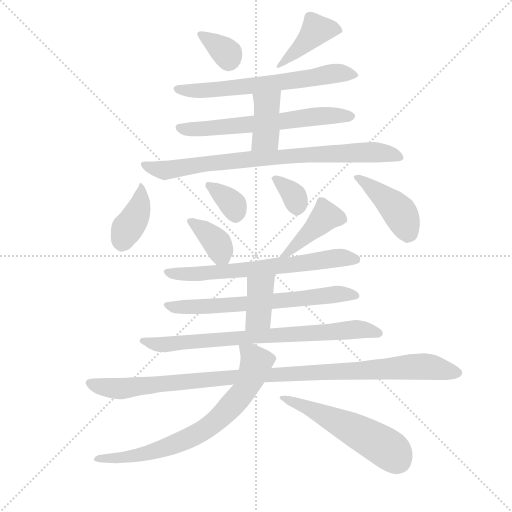
t = 0.00 s
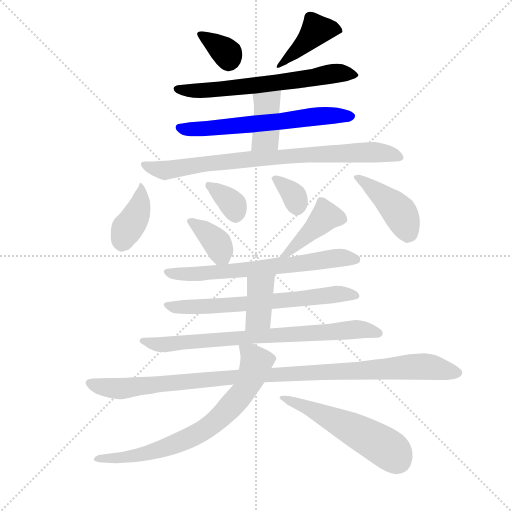
t = 2.64 s
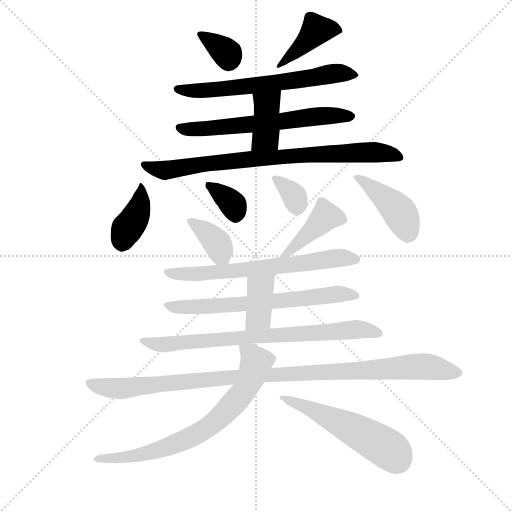
t = 5.27 s
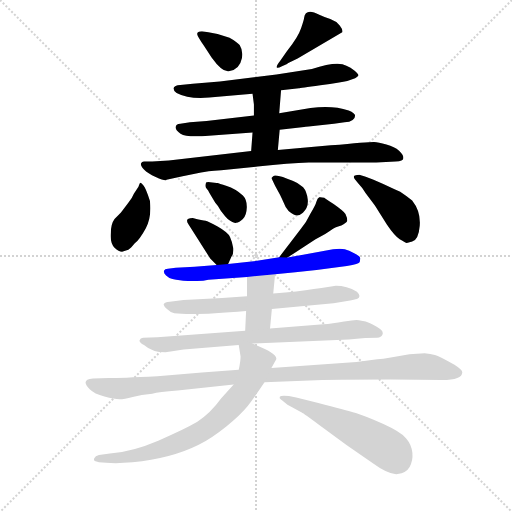
t = 7.91 s
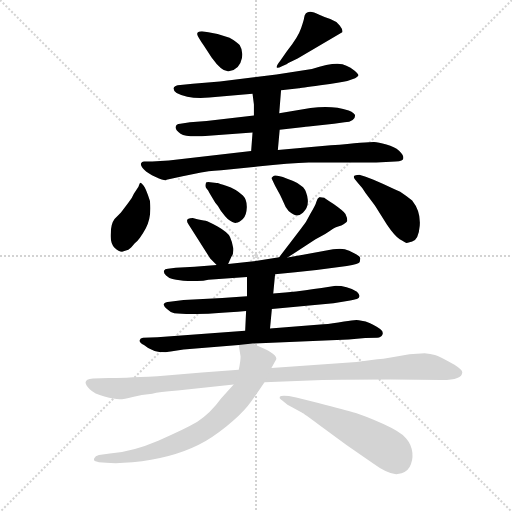
t = 10.54 s
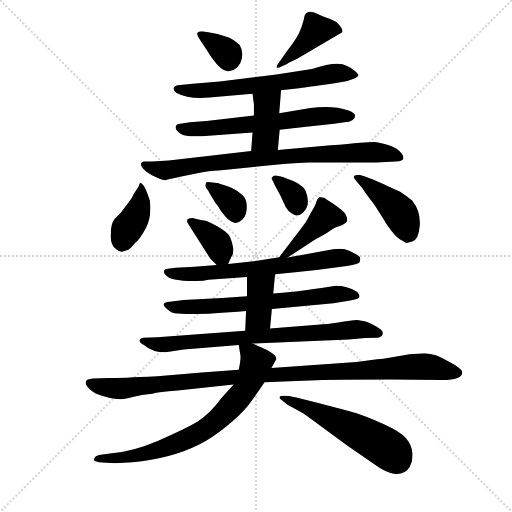
t = 13.18 s

The animated SVG that drew these frames (rendered in a browser with its animation timeline set to each time). Animation: 19 CSS @keyframes rules; one cycle of 13.18 s.

<svg version="1.1" viewBox="0 0 1024 1024" xmlns="http://www.w3.org/2000/svg">
  <g stroke="lightgray" stroke-dasharray="1,1" stroke-width="1" transform="scale(4, 4)">
    <line x1="0" y1="0" x2="256" y2="256"></line>
    <line x1="256" y1="0" x2="0" y2="256"></line>
    <line x1="128" y1="0" x2="128" y2="256"></line>
    <line x1="0" y1="128" x2="256" y2="128"></line>
  </g>
  <g transform="scale(0.92, -0.92) translate(60, -850)">
    <style type="text/css">
      
        @keyframes keyframes0 {
          from {
            stroke: blue;
            stroke-dashoffset: 340;
            stroke-width: 128;
          }
          53% {
            animation-timing-function: step-end;
            stroke: blue;
            stroke-dashoffset: 0;
            stroke-width: 128;
          }
          to {
            stroke: black;
            stroke-width: 1024;
          }
        }
        #make-me-a-hanzi-animation-0 {
          animation: keyframes0 0.5266927083333334s both;
          animation-delay: 0s;
          animation-timing-function: linear;
        }
      
        @keyframes keyframes1 {
          from {
            stroke: blue;
            stroke-dashoffset: 407;
            stroke-width: 128;
          }
          57% {
            animation-timing-function: step-end;
            stroke: blue;
            stroke-dashoffset: 0;
            stroke-width: 128;
          }
          to {
            stroke: black;
            stroke-width: 1024;
          }
        }
        #make-me-a-hanzi-animation-1 {
          animation: keyframes1 0.5812174479166666s both;
          animation-delay: 0.5266927083333334s;
          animation-timing-function: linear;
        }
      
        @keyframes keyframes2 {
          from {
            stroke: blue;
            stroke-dashoffset: 646;
            stroke-width: 128;
          }
          68% {
            animation-timing-function: step-end;
            stroke: blue;
            stroke-dashoffset: 0;
            stroke-width: 128;
          }
          to {
            stroke: black;
            stroke-width: 1024;
          }
        }
        #make-me-a-hanzi-animation-2 {
          animation: keyframes2 0.7757161458333334s both;
          animation-delay: 1.10791015625s;
          animation-timing-function: linear;
        }
      
        @keyframes keyframes3 {
          from {
            stroke: blue;
            stroke-dashoffset: 631;
            stroke-width: 128;
          }
          67% {
            animation-timing-function: step-end;
            stroke: blue;
            stroke-dashoffset: 0;
            stroke-width: 128;
          }
          to {
            stroke: black;
            stroke-width: 1024;
          }
        }
        #make-me-a-hanzi-animation-3 {
          animation: keyframes3 0.7635091145833334s both;
          animation-delay: 1.8836263020833335s;
          animation-timing-function: linear;
        }
      
        @keyframes keyframes4 {
          from {
            stroke: blue;
            stroke-dashoffset: 395;
            stroke-width: 128;
          }
          56% {
            animation-timing-function: step-end;
            stroke: blue;
            stroke-dashoffset: 0;
            stroke-width: 128;
          }
          to {
            stroke: black;
            stroke-width: 1024;
          }
        }
        #make-me-a-hanzi-animation-4 {
          animation: keyframes4 0.5714518229166666s both;
          animation-delay: 2.647135416666667s;
          animation-timing-function: linear;
        }
      
        @keyframes keyframes5 {
          from {
            stroke: blue;
            stroke-dashoffset: 816;
            stroke-width: 128;
          }
          73% {
            animation-timing-function: step-end;
            stroke: blue;
            stroke-dashoffset: 0;
            stroke-width: 128;
          }
          to {
            stroke: black;
            stroke-width: 1024;
          }
        }
        #make-me-a-hanzi-animation-5 {
          animation: keyframes5 0.9140625s both;
          animation-delay: 3.2185872395833335s;
          animation-timing-function: linear;
        }
      
        @keyframes keyframes6 {
          from {
            stroke: blue;
            stroke-dashoffset: 388;
            stroke-width: 128;
          }
          56% {
            animation-timing-function: step-end;
            stroke: blue;
            stroke-dashoffset: 0;
            stroke-width: 128;
          }
          to {
            stroke: black;
            stroke-width: 1024;
          }
        }
        #make-me-a-hanzi-animation-6 {
          animation: keyframes6 0.5657552083333334s both;
          animation-delay: 4.132649739583334s;
          animation-timing-function: linear;
        }
      
        @keyframes keyframes7 {
          from {
            stroke: blue;
            stroke-dashoffset: 351;
            stroke-width: 128;
          }
          53% {
            animation-timing-function: step-end;
            stroke: blue;
            stroke-dashoffset: 0;
            stroke-width: 128;
          }
          to {
            stroke: black;
            stroke-width: 1024;
          }
        }
        #make-me-a-hanzi-animation-7 {
          animation: keyframes7 0.53564453125s both;
          animation-delay: 4.698404947916667s;
          animation-timing-function: linear;
        }
      
        @keyframes keyframes8 {
          from {
            stroke: blue;
            stroke-dashoffset: 338;
            stroke-width: 128;
          }
          52% {
            animation-timing-function: step-end;
            stroke: blue;
            stroke-dashoffset: 0;
            stroke-width: 128;
          }
          to {
            stroke: black;
            stroke-width: 1024;
          }
        }
        #make-me-a-hanzi-animation-8 {
          animation: keyframes8 0.5250651041666666s both;
          animation-delay: 5.234049479166667s;
          animation-timing-function: linear;
        }
      
        @keyframes keyframes9 {
          from {
            stroke: blue;
            stroke-dashoffset: 430;
            stroke-width: 128;
          }
          58% {
            animation-timing-function: step-end;
            stroke: blue;
            stroke-dashoffset: 0;
            stroke-width: 128;
          }
          to {
            stroke: black;
            stroke-width: 1024;
          }
        }
        #make-me-a-hanzi-animation-9 {
          animation: keyframes9 0.5999348958333334s both;
          animation-delay: 5.759114583333334s;
          animation-timing-function: linear;
        }
      
        @keyframes keyframes10 {
          from {
            stroke: blue;
            stroke-dashoffset: 371;
            stroke-width: 128;
          }
          55% {
            animation-timing-function: step-end;
            stroke: blue;
            stroke-dashoffset: 0;
            stroke-width: 128;
          }
          to {
            stroke: black;
            stroke-width: 1024;
          }
        }
        #make-me-a-hanzi-animation-10 {
          animation: keyframes10 0.5519205729166666s both;
          animation-delay: 6.359049479166667s;
          animation-timing-function: linear;
        }
      
        @keyframes keyframes11 {
          from {
            stroke: blue;
            stroke-dashoffset: 421;
            stroke-width: 128;
          }
          58% {
            animation-timing-function: step-end;
            stroke: blue;
            stroke-dashoffset: 0;
            stroke-width: 128;
          }
          to {
            stroke: black;
            stroke-width: 1024;
          }
        }
        #make-me-a-hanzi-animation-11 {
          animation: keyframes11 0.5926106770833334s both;
          animation-delay: 6.910970052083334s;
          animation-timing-function: linear;
        }
      
        @keyframes keyframes12 {
          from {
            stroke: blue;
            stroke-dashoffset: 669;
            stroke-width: 128;
          }
          69% {
            animation-timing-function: step-end;
            stroke: blue;
            stroke-dashoffset: 0;
            stroke-width: 128;
          }
          to {
            stroke: black;
            stroke-width: 1024;
          }
        }
        #make-me-a-hanzi-animation-12 {
          animation: keyframes12 0.79443359375s both;
          animation-delay: 7.503580729166667s;
          animation-timing-function: linear;
        }
      
        @keyframes keyframes13 {
          from {
            stroke: blue;
            stroke-dashoffset: 667;
            stroke-width: 128;
          }
          68% {
            animation-timing-function: step-end;
            stroke: blue;
            stroke-dashoffset: 0;
            stroke-width: 128;
          }
          to {
            stroke: black;
            stroke-width: 1024;
          }
        }
        #make-me-a-hanzi-animation-13 {
          animation: keyframes13 0.7928059895833334s both;
          animation-delay: 8.298014322916668s;
          animation-timing-function: linear;
        }
      
        @keyframes keyframes14 {
          from {
            stroke: blue;
            stroke-dashoffset: 386;
            stroke-width: 128;
          }
          56% {
            animation-timing-function: step-end;
            stroke: blue;
            stroke-dashoffset: 0;
            stroke-width: 128;
          }
          to {
            stroke: black;
            stroke-width: 1024;
          }
        }
        #make-me-a-hanzi-animation-14 {
          animation: keyframes14 0.5641276041666666s both;
          animation-delay: 9.090820312500002s;
          animation-timing-function: linear;
        }
      
        @keyframes keyframes15 {
          from {
            stroke: blue;
            stroke-dashoffset: 769;
            stroke-width: 128;
          }
          71% {
            animation-timing-function: step-end;
            stroke: blue;
            stroke-dashoffset: 0;
            stroke-width: 128;
          }
          to {
            stroke: black;
            stroke-width: 1024;
          }
        }
        #make-me-a-hanzi-animation-15 {
          animation: keyframes15 0.8758138020833334s both;
          animation-delay: 9.654947916666668s;
          animation-timing-function: linear;
        }
      
        @keyframes keyframes16 {
          from {
            stroke: blue;
            stroke-dashoffset: 1059;
            stroke-width: 128;
          }
          78% {
            animation-timing-function: step-end;
            stroke: blue;
            stroke-dashoffset: 0;
            stroke-width: 128;
          }
          to {
            stroke: black;
            stroke-width: 1024;
          }
        }
        #make-me-a-hanzi-animation-16 {
          animation: keyframes16 1.11181640625s both;
          animation-delay: 10.530761718750002s;
          animation-timing-function: linear;
        }
      
        @keyframes keyframes17 {
          from {
            stroke: blue;
            stroke-dashoffset: 732;
            stroke-width: 128;
          }
          70% {
            animation-timing-function: step-end;
            stroke: blue;
            stroke-dashoffset: 0;
            stroke-width: 128;
          }
          to {
            stroke: black;
            stroke-width: 1024;
          }
        }
        #make-me-a-hanzi-animation-17 {
          animation: keyframes17 0.845703125s both;
          animation-delay: 11.642578125000002s;
          animation-timing-function: linear;
        }
      
        @keyframes keyframes18 {
          from {
            stroke: blue;
            stroke-dashoffset: 541;
            stroke-width: 128;
          }
          64% {
            animation-timing-function: step-end;
            stroke: blue;
            stroke-dashoffset: 0;
            stroke-width: 128;
          }
          to {
            stroke: black;
            stroke-width: 1024;
          }
        }
        #make-me-a-hanzi-animation-18 {
          animation: keyframes18 0.6902669270833334s both;
          animation-delay: 12.488281250000002s;
          animation-timing-function: linear;
        }
      
    </style>
    
      <path d="M 393 780 L 379 782 Q 365 782 370 772 Q 371 769 383 751 L 400 725 Q 423 693 437 695 Q 461 698 466 724 Q 469 739 461 752 Q 455 759 439 768 L 413 776 L 393 780 Z" fill="lightgray"></path>
    
      <path d="M 601 811 Q 601 808 594.5 788.5 Q 588 769 564 739 L 550 719 Q 540 706 541.5 703.5 Q 543 701 553 706 L 564 711 Q 565 712 569 714 L 587 723 L 684 780 Q 686 785 678.5 794.5 Q 671 804 658 808.5 Q 645 813 634 818 Q 604 834 601 811 Z" fill="lightgray"></path>
    
      <path d="M 551 654 L 590 658 Q 591 658 636.5 664.5 Q 682 671 695 674 L 712 680 Q 718 684 719 686 Q 720 688 711 696 Q 702 704 693 707 Q 674 718 618 700 L 541 688 L 418 673 L 359 668 L 332 665 Q 319 664 317 658 Q 317 653 324 648 Q 350 634 395 638 L 489 646 L 551 654 Z" fill="lightgray"></path>
    
      <path d="M 548 568 L 601 574 Q 603 574 611 575 L 666 581 L 689 584 Q 712 586 712 599 Q 712 604 698 610 Q 661 622 615 615 L 547 604 L 492 599 L 389 587 L 353 584 L 332 581 Q 322 580 322 574 Q 321 567 332.5 559.5 Q 344 552 379 554 L 489 562 L 548 568 Z" fill="lightgray"></path>
    
      <path d="M 544 524 L 548 568 L 547 604 L 551 654 C 553 684 485 676 489 646 L 492 623 L 492 599 L 489 562 L 486 522 C 484 492 541 494 544 524 Z" fill="lightgray"></path>
    
      <path d="M 271 499 L 253 499 Q 248 499 246.5 494.5 Q 245 490 253 481.5 Q 261 473 278.5 465 Q 296 457 301 458 L 302 459 L 337 467 L 377 475 Q 388 478 421 480 L 500 488 Q 570 496 611 497 L 758 497 L 800 499 Q 817 499 817 506.5 Q 817 514 807.5 522.5 Q 798 531 780 536 Q 762 541 753.5 541.5 Q 745 542 659 534 L 544 524 L 486 522 L 307 501 L 271 499 Z" fill="lightgray"></path>
    
      <path d="M 219 307 Q 224 310 233 321 Q 244 330 257 354 Q 270 378 266 413 Q 257 442 251.5 447.5 Q 246 453 245 452.5 Q 244 452 241 444 L 231 429 Q 227 419 219 409 L 203 388 L 189 374 Q 181 363 181 344 Q 179 321 189 311.5 Q 199 302 207 303 L 219 307 Z" fill="lightgray"></path>
    
      <path d="M 397 454 Q 390 455 388 453 Q 385 444 389 440 Q 393 436 395 431 L 408 409 Q 413 404 420 392 Q 429 380 435 374 Q 447 365 453.5 365.5 Q 460 366 468 374 Q 476 382 476.5 399 Q 477 416 468 425 Q 451 440 433 445.5 Q 415 451 413 452 L 411 452 L 397 454 Z" fill="lightgray"></path>
    
      <path d="M 534 467 L 530 463 L 538 446 L 549 426 Q 551 422 561 400 Q 567 390 573 387 Q 586 376 598.5 387.5 Q 611 399 609 416.5 Q 607 434 599 443 Q 585 454 576 457 L 563 462 Q 538 471 534 467 Z" fill="lightgray"></path>
    
      <path d="M 719 451 Q 727 443 735 430 L 755 403 L 781 362 Q 797 338 809 330 Q 822 322 824 322 Q 834 324 836 325 Q 850 329 852.5 359.5 Q 855 390 836 414 Q 825 423 810 433 Q 749 462 735 466 L 721 470 Q 716 470 711.5 468.5 Q 707 467 711 461 L 719 451 Z" fill="lightgray"></path>
    
      <path d="M 436 276 L 443 292 Q 448 297 447 311 Q 445 324 440 335 Q 435 345 414 357 Q 392 369 387 370 Q 381 370 359 376 Q 340 376 350 362 L 397 288 L 411 274 C 428 257 428 257 436 276 Z" fill="lightgray"></path>
    
      <path d="M 565 290 L 626 330 Q 653 344 660 350 Q 667 356 682 360 Q 693 365 695 370 Q 695 377 691 385 Q 686 392 666 406 Q 645 419 645 420 Q 637 422 634 421 Q 630 419 628 412 Q 626 404 615 386 Q 606 367 595 354 L 547 291 C 529 267 540 274 565 290 Z" fill="lightgray"></path>
    
      <path d="M 393 242 L 477 248 L 538 254 L 582 258 L 628 263 L 694 272 Q 721 276 722 280.5 Q 723 285 723 288 Q 724 292 711 299 Q 698 306 689.5 308 Q 681 310 664 308 L 565 290 L 547 291 L 499 283 L 436 276 L 411 274 L 363 270 L 322 268 L 305 266 Q 298 266 296.5 261.5 Q 295 257 301 251 Q 307 245 315 243.5 Q 323 242 331 240.5 Q 339 239 360 239 Q 381 239 393 242 Z" fill="lightgray"></path>
    
      <path d="M 477 206 L 423 202 L 339 198 L 309 194 Q 298 193 296 189 Q 295 186 303 178 Q 311 170 319 169 Q 362 164 475 174 L 531 178 L 665 191 L 698 196 Q 711 199 716 200 Q 727 205 716 216 Q 694 229 670 229 L 639 224 L 622 222 Q 589 216 534 212 L 477 206 Z" fill="lightgray"></path>
    
      <path d="M 477 248 L 477 206 L 475 174 L 473 131 C 472 101 524 106 527 136 L 531 178 L 534 212 L 538 254 C 541 284 477 278 477 248 Z" fill="lightgray"></path>
    
      <path d="M 473 131 L 282 117 L 251 116 Q 245 115 243.5 110.5 Q 242 106 253 100 Q 271 84 300 84 Q 308 86 311 86 L 339 90 L 459 100 L 489 103 L 698 112 L 734 115 L 760 116 Q 769 117 771 122 Q 776 130 759 139.5 Q 742 149 735 151 L 720 154 Q 714 156 688 151 Q 662 146 643 145 L 527 136 L 473 131 Z" fill="lightgray"></path>
    
      <path d="M 459 46 L 379 40 L 282 32 Q 201 28 177 28 L 142 27 Q 114 25 135 4 Q 145 -6 167 -12 Q 189 -18 199.5 -18 Q 210 -18 228.5 -13 Q 247 -8 271 -6 Q 285 -2 326 1 L 448 14 L 515 19 L 641 24 Q 685 25 789 25 L 901 24 Q 945 24 945 41 Q 945 46 928 57 Q 895 75 885.5 78 Q 876 81 863 82 L 830 80 Q 784 71 760 69 L 715 63 L 530 50 L 459 46 Z" fill="lightgray"></path>
    
      <path d="M 459 100 L 463 75 Q 463 65 459 46 L 448 14 L 421 -16 Q 397 -49 369 -67 Q 340 -84 284 -108 Q 228 -132 179 -136 L 155 -139 Q 147 -141 145 -146 Q 143 -150 146 -152 Q 149 -153 155 -155 L 171 -156 Q 195 -158 228 -155 Q 312 -147 372 -117 Q 401 -102 432 -77 Q 463 -52 479 -32 Q 495 -11 515 19 L 530 50 L 540 68 Q 544 75 526 86 Q 522 89 489 103 C 461 115 456 117 459 100 Z" fill="lightgray"></path>
    
      <path d="M 568 -11 Q 555 -10 551 -11 Q 547 -12 548 -16 Q 552 -20 553 -20 L 565 -30 L 596 -47 Q 600 -49 634 -74 L 694 -118 L 749 -156 Q 786 -183 804.5 -180.5 Q 823 -178 830.5 -165 Q 838 -152 836.5 -134.5 Q 835 -117 823 -103 Q 811 -89 773.5 -72 Q 736 -55 713.5 -48 Q 691 -41 632 -26 L 584 -14 L 568 -11 Z" fill="lightgray"></path>
    
    
      <clipPath id="make-me-a-hanzi-clip-0">
        <path d="M 393 780 L 379 782 Q 365 782 370 772 Q 371 769 383 751 L 400 725 Q 423 693 437 695 Q 461 698 466 724 Q 469 739 461 752 Q 455 759 439 768 L 413 776 L 393 780 Z"></path>
      </clipPath>
      <path clip-path="url(#make-me-a-hanzi-clip-0)" d="M 379 773 L 435 732 L 437 718" fill="none" id="make-me-a-hanzi-animation-0" stroke-dasharray="212 424" stroke-linecap="round"></path>
    
      <clipPath id="make-me-a-hanzi-clip-1">
        <path d="M 601 811 Q 601 808 594.5 788.5 Q 588 769 564 739 L 550 719 Q 540 706 541.5 703.5 Q 543 701 553 706 L 564 711 Q 565 712 569 714 L 587 723 L 684 780 Q 686 785 678.5 794.5 Q 671 804 658 808.5 Q 645 813 634 818 Q 604 834 601 811 Z"></path>
      </clipPath>
      <path clip-path="url(#make-me-a-hanzi-clip-1)" d="M 673 784 L 626 782 L 549 712" fill="none" id="make-me-a-hanzi-animation-1" stroke-dasharray="279 558" stroke-linecap="round"></path>
    
      <clipPath id="make-me-a-hanzi-clip-2">
        <path d="M 551 654 L 590 658 Q 591 658 636.5 664.5 Q 682 671 695 674 L 712 680 Q 718 684 719 686 Q 720 688 711 696 Q 702 704 693 707 Q 674 718 618 700 L 541 688 L 418 673 L 359 668 L 332 665 Q 319 664 317 658 Q 317 653 324 648 Q 350 634 395 638 L 489 646 L 551 654 Z"></path>
      </clipPath>
      <path clip-path="url(#make-me-a-hanzi-clip-2)" d="M 324 656 L 402 654 L 621 679 L 652 689 L 711 688" fill="none" id="make-me-a-hanzi-animation-2" stroke-dasharray="518 1036" stroke-linecap="round"></path>
    
      <clipPath id="make-me-a-hanzi-clip-3">
        <path d="M 548 568 L 601 574 Q 603 574 611 575 L 666 581 L 689 584 Q 712 586 712 599 Q 712 604 698 610 Q 661 622 615 615 L 547 604 L 492 599 L 389 587 L 353 584 L 332 581 Q 322 580 322 574 Q 321 567 332.5 559.5 Q 344 552 379 554 L 489 562 L 548 568 Z"></path>
      </clipPath>
      <path clip-path="url(#make-me-a-hanzi-clip-3)" d="M 330 573 L 368 568 L 625 597 L 703 597" fill="none" id="make-me-a-hanzi-animation-3" stroke-dasharray="503 1006" stroke-linecap="round"></path>
    
      <clipPath id="make-me-a-hanzi-clip-4">
        <path d="M 544 524 L 548 568 L 547 604 L 551 654 C 553 684 485 676 489 646 L 492 623 L 492 599 L 489 562 L 486 522 C 484 492 541 494 544 524 Z"></path>
      </clipPath>
      <path clip-path="url(#make-me-a-hanzi-clip-4)" d="M 544 648 L 520 622 L 517 552 L 493 528" fill="none" id="make-me-a-hanzi-animation-4" stroke-dasharray="267 534" stroke-linecap="round"></path>
    
      <clipPath id="make-me-a-hanzi-clip-5">
        <path d="M 271 499 L 253 499 Q 248 499 246.5 494.5 Q 245 490 253 481.5 Q 261 473 278.5 465 Q 296 457 301 458 L 302 459 L 337 467 L 377 475 Q 388 478 421 480 L 500 488 Q 570 496 611 497 L 758 497 L 800 499 Q 817 499 817 506.5 Q 817 514 807.5 522.5 Q 798 531 780 536 Q 762 541 753.5 541.5 Q 745 542 659 534 L 544 524 L 486 522 L 307 501 L 271 499 Z"></path>
      </clipPath>
      <path clip-path="url(#make-me-a-hanzi-clip-5)" d="M 254 490 L 303 480 L 466 503 L 698 519 L 782 517 L 809 508" fill="none" id="make-me-a-hanzi-animation-5" stroke-dasharray="688 1376" stroke-linecap="round"></path>
    
      <clipPath id="make-me-a-hanzi-clip-6">
        <path d="M 219 307 Q 224 310 233 321 Q 244 330 257 354 Q 270 378 266 413 Q 257 442 251.5 447.5 Q 246 453 245 452.5 Q 244 452 241 444 L 231 429 Q 227 419 219 409 L 203 388 L 189 374 Q 181 363 181 344 Q 179 321 189 311.5 Q 199 302 207 303 L 219 307 Z"></path>
      </clipPath>
      <path clip-path="url(#make-me-a-hanzi-clip-6)" d="M 246 447 L 240 391 L 214 348 L 207 324" fill="none" id="make-me-a-hanzi-animation-6" stroke-dasharray="260 520" stroke-linecap="round"></path>
    
      <clipPath id="make-me-a-hanzi-clip-7">
        <path d="M 397 454 Q 390 455 388 453 Q 385 444 389 440 Q 393 436 395 431 L 408 409 Q 413 404 420 392 Q 429 380 435 374 Q 447 365 453.5 365.5 Q 460 366 468 374 Q 476 382 476.5 399 Q 477 416 468 425 Q 451 440 433 445.5 Q 415 451 413 452 L 411 452 L 397 454 Z"></path>
      </clipPath>
      <path clip-path="url(#make-me-a-hanzi-clip-7)" d="M 393 447 L 445 407 L 453 379" fill="none" id="make-me-a-hanzi-animation-7" stroke-dasharray="223 446" stroke-linecap="round"></path>
    
      <clipPath id="make-me-a-hanzi-clip-8">
        <path d="M 534 467 L 530 463 L 538 446 L 549 426 Q 551 422 561 400 Q 567 390 573 387 Q 586 376 598.5 387.5 Q 611 399 609 416.5 Q 607 434 599 443 Q 585 454 576 457 L 563 462 Q 538 471 534 467 Z"></path>
      </clipPath>
      <path clip-path="url(#make-me-a-hanzi-clip-8)" d="M 536 461 L 573 432 L 586 399" fill="none" id="make-me-a-hanzi-animation-8" stroke-dasharray="210 420" stroke-linecap="round"></path>
    
      <clipPath id="make-me-a-hanzi-clip-9">
        <path d="M 719 451 Q 727 443 735 430 L 755 403 L 781 362 Q 797 338 809 330 Q 822 322 824 322 Q 834 324 836 325 Q 850 329 852.5 359.5 Q 855 390 836 414 Q 825 423 810 433 Q 749 462 735 466 L 721 470 Q 716 470 711.5 468.5 Q 707 467 711 461 L 719 451 Z"></path>
      </clipPath>
      <path clip-path="url(#make-me-a-hanzi-clip-9)" d="M 717 464 L 803 394 L 816 374 L 827 336" fill="none" id="make-me-a-hanzi-animation-9" stroke-dasharray="302 604" stroke-linecap="round"></path>
    
      <clipPath id="make-me-a-hanzi-clip-10">
        <path d="M 436 276 L 443 292 Q 448 297 447 311 Q 445 324 440 335 Q 435 345 414 357 Q 392 369 387 370 Q 381 370 359 376 Q 340 376 350 362 L 397 288 L 411 274 C 428 257 428 257 436 276 Z"></path>
      </clipPath>
      <path clip-path="url(#make-me-a-hanzi-clip-10)" d="M 355 369 L 414 319 L 429 284" fill="none" id="make-me-a-hanzi-animation-10" stroke-dasharray="243 486" stroke-linecap="round"></path>
    
      <clipPath id="make-me-a-hanzi-clip-11">
        <path d="M 565 290 L 626 330 Q 653 344 660 350 Q 667 356 682 360 Q 693 365 695 370 Q 695 377 691 385 Q 686 392 666 406 Q 645 419 645 420 Q 637 422 634 421 Q 630 419 628 412 Q 626 404 615 386 Q 606 367 595 354 L 547 291 C 529 267 540 274 565 290 Z"></path>
      </clipPath>
      <path clip-path="url(#make-me-a-hanzi-clip-11)" d="M 684 375 L 646 379 L 567 301 L 552 297" fill="none" id="make-me-a-hanzi-animation-11" stroke-dasharray="293 586" stroke-linecap="round"></path>
    
      <clipPath id="make-me-a-hanzi-clip-12">
        <path d="M 393 242 L 477 248 L 538 254 L 582 258 L 628 263 L 694 272 Q 721 276 722 280.5 Q 723 285 723 288 Q 724 292 711 299 Q 698 306 689.5 308 Q 681 310 664 308 L 565 290 L 547 291 L 499 283 L 436 276 L 411 274 L 363 270 L 322 268 L 305 266 Q 298 266 296.5 261.5 Q 295 257 301 251 Q 307 245 315 243.5 Q 323 242 331 240.5 Q 339 239 360 239 Q 381 239 393 242 Z"></path>
      </clipPath>
      <path clip-path="url(#make-me-a-hanzi-clip-12)" d="M 304 258 L 351 253 L 682 290 L 714 285" fill="none" id="make-me-a-hanzi-animation-12" stroke-dasharray="541 1082" stroke-linecap="round"></path>
    
      <clipPath id="make-me-a-hanzi-clip-13">
        <path d="M 477 206 L 423 202 L 339 198 L 309 194 Q 298 193 296 189 Q 295 186 303 178 Q 311 170 319 169 Q 362 164 475 174 L 531 178 L 665 191 L 698 196 Q 711 199 716 200 Q 727 205 716 216 Q 694 229 670 229 L 639 224 L 622 222 Q 589 216 534 212 L 477 206 Z"></path>
      </clipPath>
      <path clip-path="url(#make-me-a-hanzi-clip-13)" d="M 304 187 L 325 182 L 463 187 L 676 211 L 713 208" fill="none" id="make-me-a-hanzi-animation-13" stroke-dasharray="539 1078" stroke-linecap="round"></path>
    
      <clipPath id="make-me-a-hanzi-clip-14">
        <path d="M 477 248 L 477 206 L 475 174 L 473 131 C 472 101 524 106 527 136 L 531 178 L 534 212 L 538 254 C 541 284 477 278 477 248 Z"></path>
      </clipPath>
      <path clip-path="url(#make-me-a-hanzi-clip-14)" d="M 531 248 L 506 222 L 502 161 L 479 138" fill="none" id="make-me-a-hanzi-animation-14" stroke-dasharray="258 516" stroke-linecap="round"></path>
    
      <clipPath id="make-me-a-hanzi-clip-15">
        <path d="M 473 131 L 282 117 L 251 116 Q 245 115 243.5 110.5 Q 242 106 253 100 Q 271 84 300 84 Q 308 86 311 86 L 339 90 L 459 100 L 489 103 L 698 112 L 734 115 L 760 116 Q 769 117 771 122 Q 776 130 759 139.5 Q 742 149 735 151 L 720 154 Q 714 156 688 151 Q 662 146 643 145 L 527 136 L 473 131 Z"></path>
      </clipPath>
      <path clip-path="url(#make-me-a-hanzi-clip-15)" d="M 251 108 L 303 101 L 710 134 L 762 126" fill="none" id="make-me-a-hanzi-animation-15" stroke-dasharray="641 1282" stroke-linecap="round"></path>
    
      <clipPath id="make-me-a-hanzi-clip-16">
        <path d="M 459 46 L 379 40 L 282 32 Q 201 28 177 28 L 142 27 Q 114 25 135 4 Q 145 -6 167 -12 Q 189 -18 199.5 -18 Q 210 -18 228.5 -13 Q 247 -8 271 -6 Q 285 -2 326 1 L 448 14 L 515 19 L 641 24 Q 685 25 789 25 L 901 24 Q 945 24 945 41 Q 945 46 928 57 Q 895 75 885.5 78 Q 876 81 863 82 L 830 80 Q 784 71 760 69 L 715 63 L 530 50 L 459 46 Z"></path>
      </clipPath>
      <path clip-path="url(#make-me-a-hanzi-clip-16)" d="M 137 16 L 197 5 L 480 32 L 848 53 L 936 40" fill="none" id="make-me-a-hanzi-animation-16" stroke-dasharray="931 1862" stroke-linecap="round"></path>
    
      <clipPath id="make-me-a-hanzi-clip-17">
        <path d="M 459 100 L 463 75 Q 463 65 459 46 L 448 14 L 421 -16 Q 397 -49 369 -67 Q 340 -84 284 -108 Q 228 -132 179 -136 L 155 -139 Q 147 -141 145 -146 Q 143 -150 146 -152 Q 149 -153 155 -155 L 171 -156 Q 195 -158 228 -155 Q 312 -147 372 -117 Q 401 -102 432 -77 Q 463 -52 479 -32 Q 495 -11 515 19 L 530 50 L 540 68 Q 544 75 526 86 Q 522 89 489 103 C 461 115 456 117 459 100 Z"></path>
      </clipPath>
      <path clip-path="url(#make-me-a-hanzi-clip-17)" d="M 467 95 L 489 77 L 497 60 L 486 28 L 471 0 L 400 -72 L 356 -100 L 294 -125 L 218 -143 L 153 -147" fill="none" id="make-me-a-hanzi-animation-17" stroke-dasharray="604 1208" stroke-linecap="round"></path>
    
      <clipPath id="make-me-a-hanzi-clip-18">
        <path d="M 568 -11 Q 555 -10 551 -11 Q 547 -12 548 -16 Q 552 -20 553 -20 L 565 -30 L 596 -47 Q 600 -49 634 -74 L 694 -118 L 749 -156 Q 786 -183 804.5 -180.5 Q 823 -178 830.5 -165 Q 838 -152 836.5 -134.5 Q 835 -117 823 -103 Q 811 -89 773.5 -72 Q 736 -55 713.5 -48 Q 691 -41 632 -26 L 584 -14 L 568 -11 Z"></path>
      </clipPath>
      <path clip-path="url(#make-me-a-hanzi-clip-18)" d="M 553 -15 L 610 -36 L 726 -93 L 791 -132 L 802 -148" fill="none" id="make-me-a-hanzi-animation-18" stroke-dasharray="413 826" stroke-linecap="round"></path>
    
  </g>
</svg>
